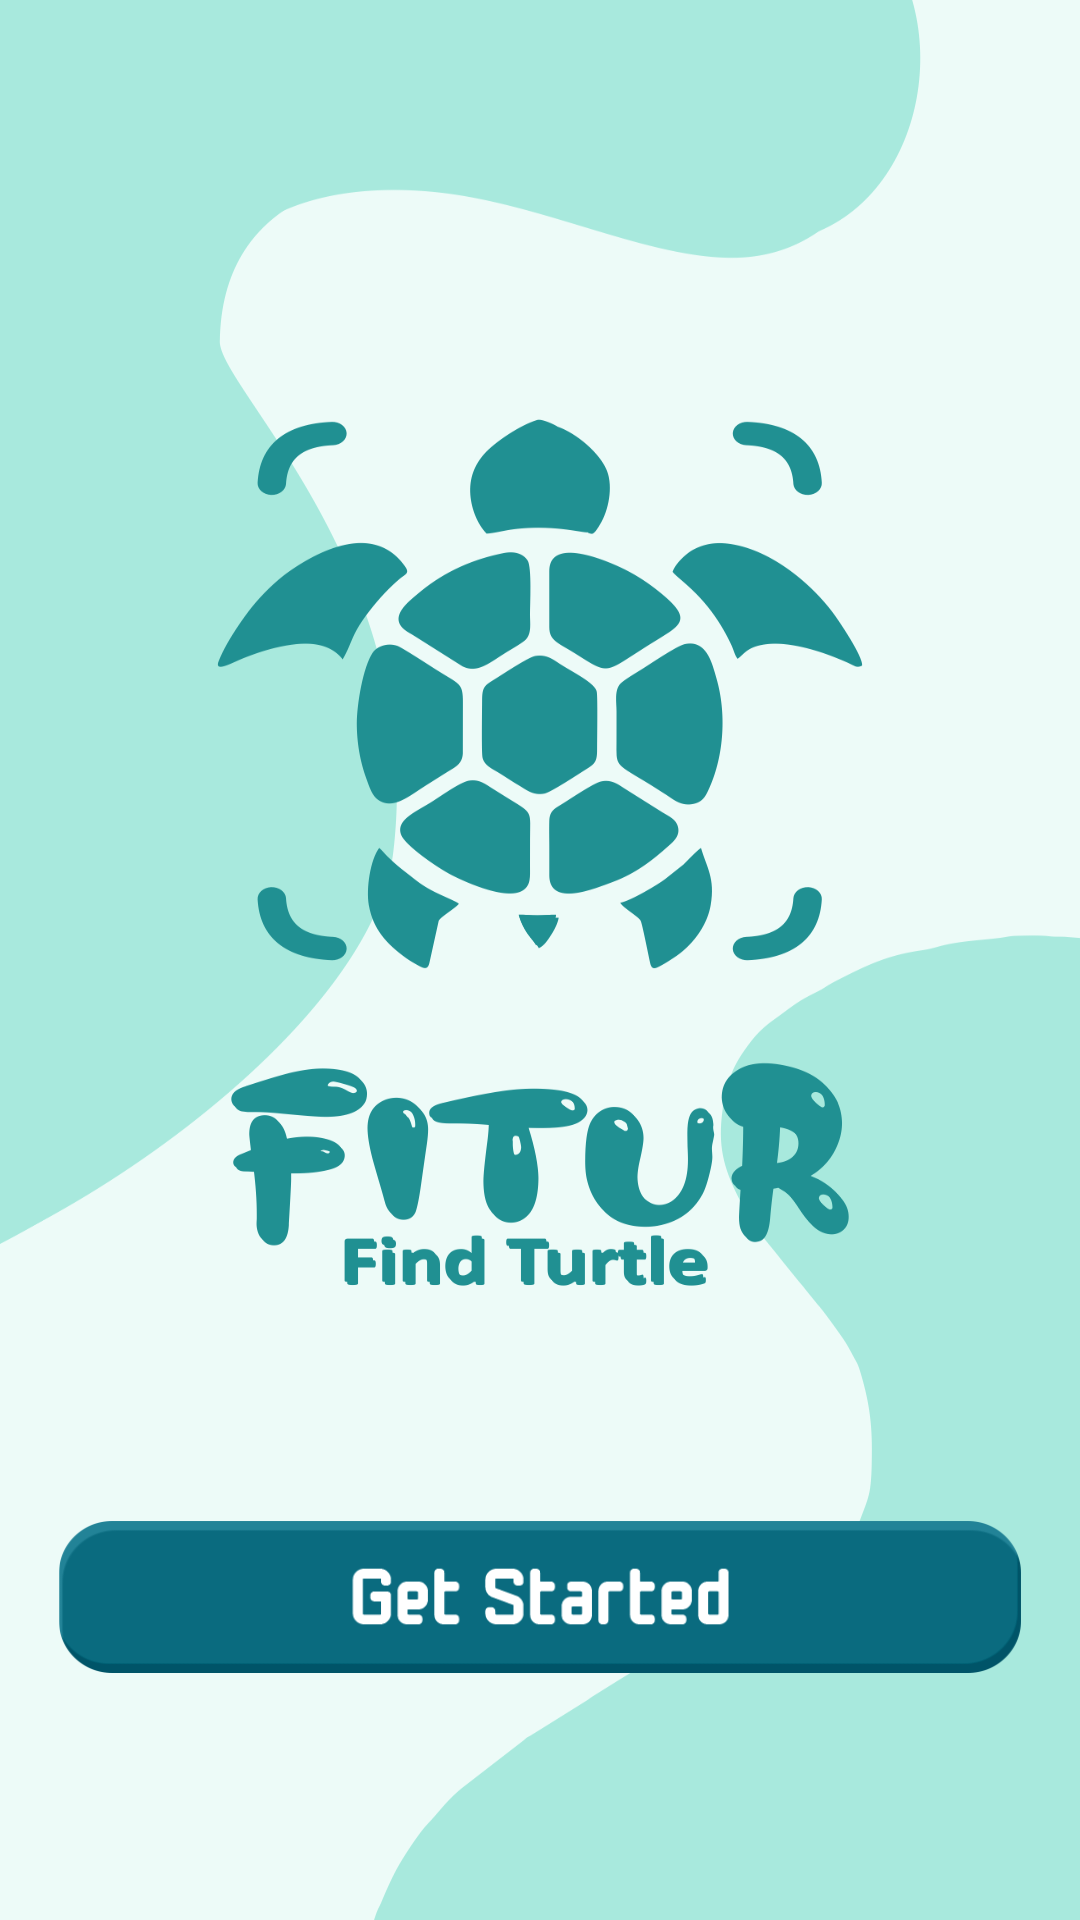

Write the Android layout XML for this screen, with the resource values it uses.
<!-- AndroidManifest.xml: activity theme Theme.AppCompat.DayNight.NoActionBar -->
<!-- res/layout/activity_main.xml -->
<?xml version="1.0" encoding="utf-8"?>
<androidx.constraintlayout.widget.ConstraintLayout xmlns:android="http://schemas.android.com/apk/res/android"
    xmlns:app="http://schemas.android.com/apk/res-auto"
    xmlns:tools="http://schemas.android.com/tools"
    android:layout_width="match_parent"
    android:layout_height="match_parent"
    android:background="@drawable/bg_welcome"
    tools:context=".MainActivity">

    <ImageView
        android:id="@+id/btn_getStarted"
        android:layout_width="321dp"
        android:layout_height="51dp"
        android:background="@drawable/btngetstrtd"
        android:fontFamily="@font/monomaniac"
        app:layout_constraintBottom_toBottomOf="parent"
        app:layout_constraintEnd_toEndOf="parent"
        app:layout_constraintStart_toStartOf="parent"
        app:layout_constraintTop_toTopOf="parent"
        app:layout_constraintVertical_bias="0.861" />

</androidx.constraintlayout.widget.ConstraintLayout>
<!-- resources referenced by this layout -->
<resources>
  <!-- drawable bg_welcome: png bitmap (drawable, 125467 bytes) -->
  <!-- drawable btngetstrtd: png bitmap (drawable, 10880 bytes) -->
</resources>
